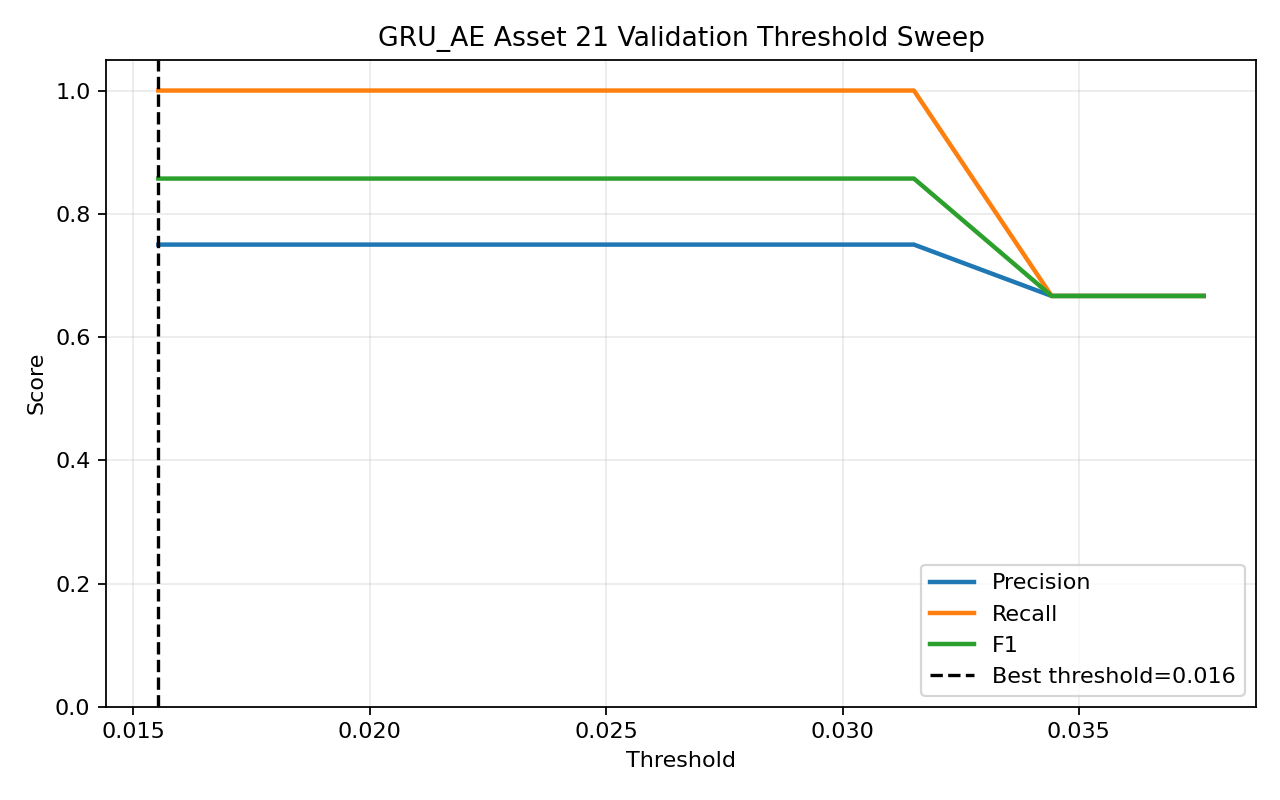

Source data for this figure (header and first rows):
threshold, precision, recall, f1, accuracy
0.01553, 0.75, 1.0, 0.8571, 0.75
0.01571, 0.75, 1.0, 0.8571, 0.75
0.01592, 0.75, 1.0, 0.8571, 0.75
0.01617, 0.75, 1.0, 0.8571, 0.75
0.01635, 0.75, 1.0, 0.8571, 0.75
0.01661, 0.75, 1.0, 0.8571, 0.75
0.01684, 0.75, 1.0, 0.8571, 0.75
0.01709, 0.75, 1.0, 0.8571, 0.75
0.01734, 0.75, 1.0, 0.8571, 0.75
0.01751, 0.75, 1.0, 0.8571, 0.75
0.01778, 0.75, 1.0, 0.8571, 0.75
0.01794, 0.75, 1.0, 0.8571, 0.75
0.01814, 0.75, 1.0, 0.8571, 0.75
0.01841, 0.75, 1.0, 0.8571, 0.75
0.0187, 0.75, 1.0, 0.8571, 0.75
0.01893, 0.75, 1.0, 0.8571, 0.75
0.01916, 0.75, 1.0, 0.8571, 0.75
0.01948, 0.75, 1.0, 0.8571, 0.75
0.01987, 0.75, 1.0, 0.8571, 0.75
0.02013, 0.75, 1.0, 0.8571, 0.75
0.02028, 0.75, 1.0, 0.8571, 0.75
0.02064, 0.75, 1.0, 0.8571, 0.75
0.02091, 0.75, 1.0, 0.8571, 0.75
0.02119, 0.75, 1.0, 0.8571, 0.75
0.02162, 0.75, 1.0, 0.8571, 0.75
0.02211, 0.75, 1.0, 0.8571, 0.75
0.02254, 0.75, 1.0, 0.8571, 0.75
0.02308, 0.75, 1.0, 0.8571, 0.75
0.02381, 0.75, 1.0, 0.8571, 0.75
0.02418, 0.75, 1.0, 0.8571, 0.75
0.02493, 0.75, 1.0, 0.8571, 0.75
0.0259, 0.75, 1.0, 0.8571, 0.75
0.02658, 0.75, 1.0, 0.8571, 0.75
0.02752, 0.75, 1.0, 0.8571, 0.75
0.0284, 0.75, 1.0, 0.8571, 0.75
0.02956, 0.75, 1.0, 0.8571, 0.75
0.0308, 0.75, 1.0, 0.8571, 0.75
0.03151, 0.75, 1.0, 0.8571, 0.75
0.03442, 0.6667, 0.6667, 0.6667, 0.5
0.03764, 0.6667, 0.6667, 0.6667, 0.5
